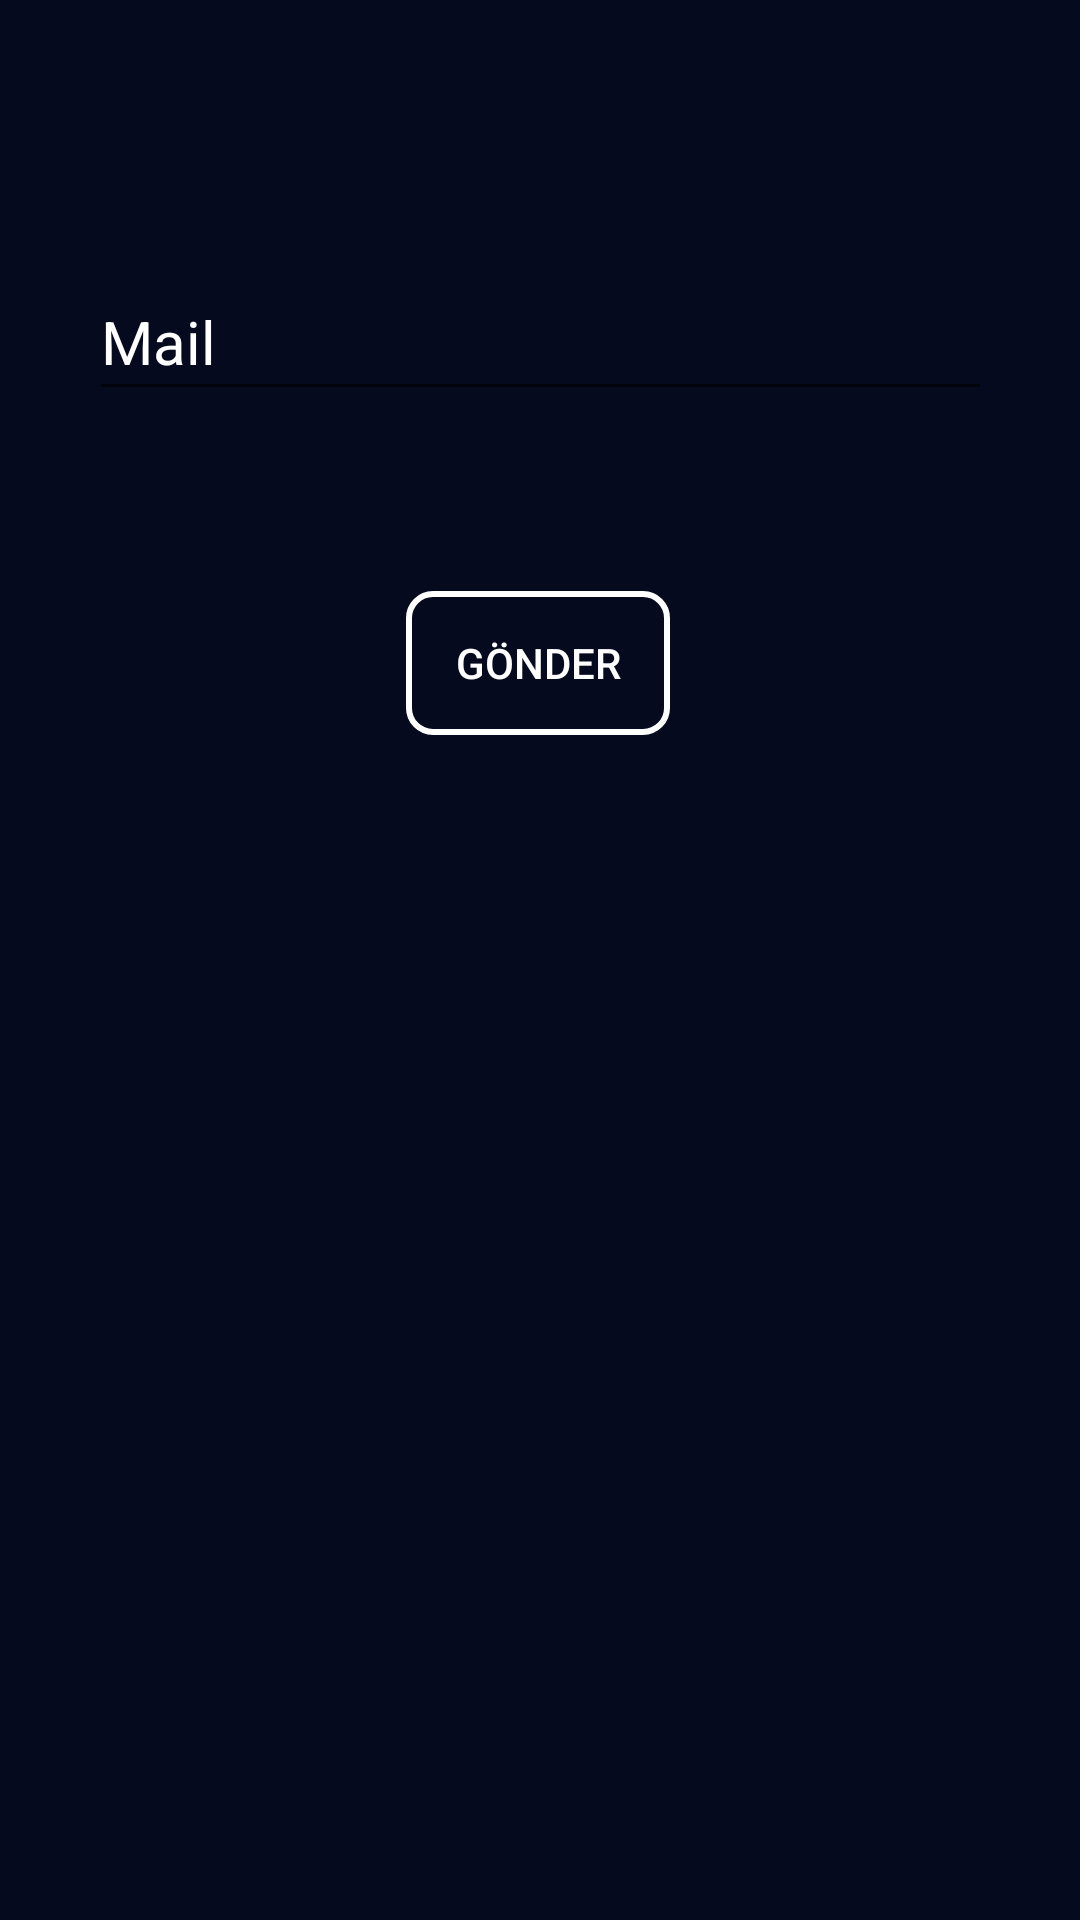

Produce the Android XML layout that renders to this screen, including the resource entries it uses.
<!-- AndroidManifest.xml: application theme Theme.IntestechAssignment -->
<!-- res/layout/dialog_fragment.xml -->
<?xml version="1.0" encoding="utf-8"?>
<androidx.constraintlayout.widget.ConstraintLayout
    xmlns:android="http://schemas.android.com/apk/res/android"
    xmlns:app="http://schemas.android.com/apk/res-auto"
    xmlns:tools="http://schemas.android.com/tools"
    android:layout_width="match_parent"
    android:layout_height="match_parent"
    android:background="@color/background"
    >


    <EditText
        android:id="@+id/editTextTextPersonName"
        android:layout_width="301dp"
        android:layout_height="49dp"
        android:ems="10"
        android:inputType="textPersonName"
        android:textColor="@color/white"
        android:textSize="20sp"
        android:hint="Mail"
        android:textColorHint="@color/white"
        app:layout_constraintBottom_toBottomOf="parent"
        app:layout_constraintEnd_toEndOf="parent"
        app:layout_constraintStart_toStartOf="parent"
        app:layout_constraintTop_toTopOf="parent"
        app:layout_constraintVertical_bias="0.149" />

    <Button
        android:id="@+id/button"
        android:layout_width="wrap_content"
        android:layout_height="wrap_content"
        android:background="@drawable/button_background"
        android:textColor="@color/white"
        android:text="@string/gonder"
        app:layout_constraintBottom_toBottomOf="parent"
        app:layout_constraintEnd_toEndOf="parent"
        app:layout_constraintHorizontal_bias="0.498"
        app:layout_constraintStart_toStartOf="parent"
        app:layout_constraintTop_toBottomOf="@+id/editTextTextPersonName"
        app:layout_constraintVertical_bias="0.132" />
</androidx.constraintlayout.widget.ConstraintLayout>
<!-- resources referenced by this layout -->
<resources>
  <color name="background">#060A1E</color>
  <color name="white">#FFFFFFFF</color>
  <!-- drawable button_background (drawable-v24) -->
  <?xml version="1.0" encoding="utf-8"?>
  <shape xmlns:android="http://schemas.android.com/apk/res/android" android:shape="rectangle">
      <padding android:left="7dp"
          android:top="7dp"
          android:right="7dp"
          android:bottom="7dp" />
      <stroke
          android:width="2dip"
          android:color="#FFFFFF"/>
      <corners android:radius= "8dp" />
  </shape>
  <string name="gonder">Gönder</string>
  <style name="Theme.IntestechAssignment" parent="Theme.AppCompat.DayNight.DarkActionBar">
          
          <item name="colorPrimary">@color/purple_500</item>
          <item name="colorPrimaryVariant">@color/purple_700</item>
          <item name="colorOnPrimary">@color/white</item>
          
          <item name="colorSecondary">@color/teal_200</item>
          <item name="colorSecondaryVariant">@color/teal_700</item>
          <item name="colorOnSecondary">@color/black</item>
          <item name="windowActionBar">false</item>
          <item name="windowNoTitle">true</item>
          
          <item name="android:statusBarColor" tools:targetApi="l">?attr/colorPrimaryVariant</item>
          
      </style>
  <color name="purple_500">#FF6200EE</color>
  <color name="purple_700">#FF3700B3</color>
  <color name="teal_200">#FF03DAC5</color>
  <color name="teal_700">#FF018786</color>
  <color name="black">#FF000000</color>
</resources>
